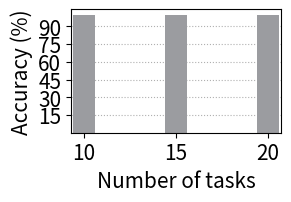

Source code (Python):

import numpy as np
import matplotlib.pyplot as plt

dataset = 'gtsrb'  # gtsrb or gsc

if dataset == 'gtsrb':
    values = [99.47, 99.59, 99.63] # gtsrb
else:
    values = [82.48, 81.69, 79.75] # GSC
x = np.arange(3)


fontsize = 15
linewidth = 2
width = 0.15

fig, ax = plt.subplots()

ax.grid(axis='y', linestyle=':', zorder = 0)

width_ctr = 1.6

if dataset == 'gtsrb':
    ax.bar(x , values, width*width_ctr,label='GTSRB', color='#9b9ca0', zorder = 2)
else:
    ax.bar(x, values, width * width_ctr, label='GSC', color='#935859', zorder = 2)




ax.margins(x=0.01)
ax.set_xticklabels([10,15,20])
plt.xticks( range(len(x)),fontsize=fontsize, rotation=0)
plt.yticks( [15,30,45,60,75,90], fontsize=fontsize)


# bbox_to_anchor = (x0, y0, width, height)
# legend = plt.legend(bbox_to_anchor=(0.15, 0.92, 1.15,1), loc=3, shadow=False,mode='expand',ncol=1,fontsize='x-large',frameon=False)

plt.xlabel('Number of tasks', fontsize=fontsize)
plt.ylabel('Accuracy (%)',fontsize=fontsize)



fig.set_size_inches(3, 1.9)
plt.subplots_adjust(
    left=0.26,
    bottom=0.28,
    right=0.96,
    top=0.93,
    wspace=0.2,
    hspace=0.2,
)
fig.show()
fig.savefig("task_number_{}.pdf".format(dataset))









